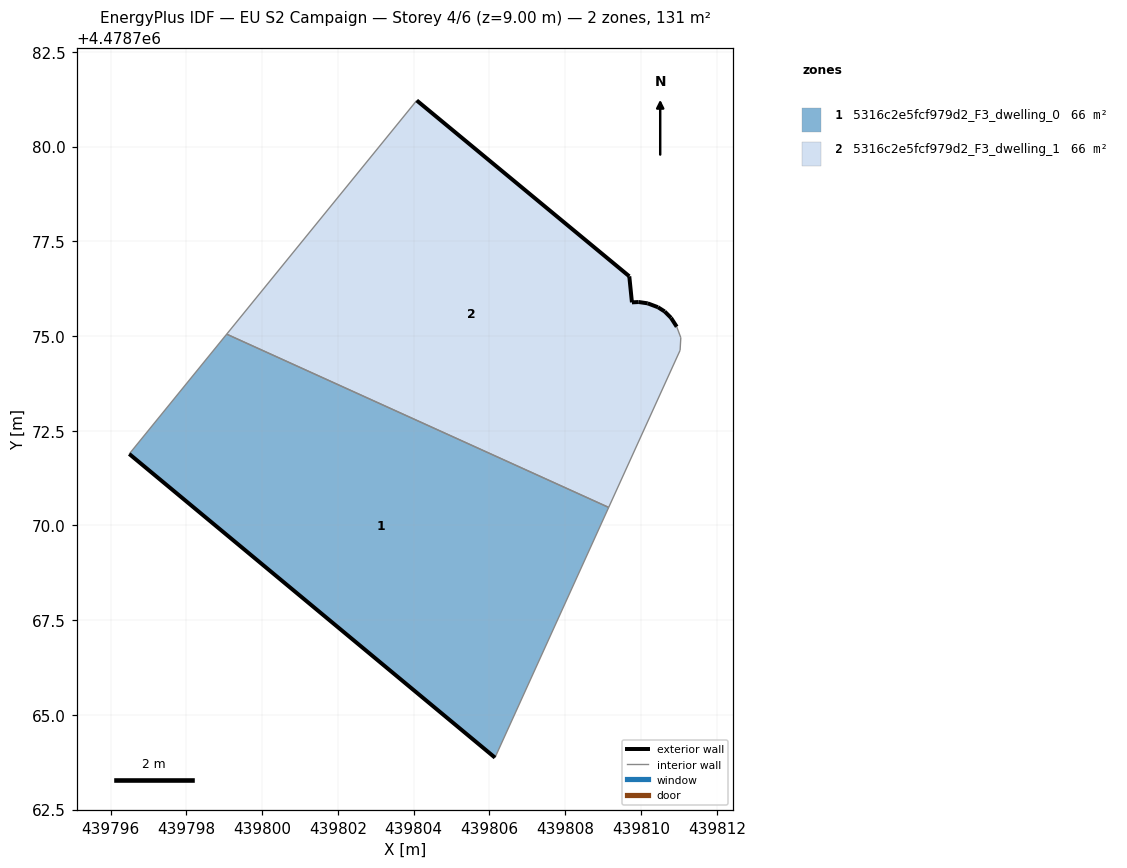
=== STOREY PLAN SPEC (per zone: floor XY polygon, exterior-wall plan segments, windows/doors) ===
zone 1: 5316c2e5fcf979d2_F3_dwelling_0  (65.7 m²)
  floor: (439806.15, 4478763.87) (439809.15, 4478770.48) (439799.06, 4478775.05) (439796.49, 4478771.89)
  exterior wall: (439806.15, 4478763.87) – (439796.49, 4478771.89)  [12.5 m]
  interior walls: 3
zone 2: 5316c2e5fcf979d2_F3_dwelling_1  (65.7 m²)
  floor: (439809.15, 4478770.48) (439811.03, 4478774.62) (439811.05, 4478774.96) (439810.94, 4478775.25) (439810.79, 4478775.48) (439810.62, 4478775.65) (439810.45, 4478775.76) (439810.18, 4478775.86) (439809.94, 4478775.90) (439809.76, 4478775.89) (439809.69, 4478776.58) (439804.08, 4478781.22) (439799.06, 4478775.05)
  exterior wall: (439809.76, 4478775.89) – (439809.94, 4478775.90)  [0.2 m]
  exterior wall: (439809.94, 4478775.90) – (439810.18, 4478775.86)  [0.2 m]
  exterior wall: (439810.18, 4478775.86) – (439810.45, 4478775.76)  [0.3 m]
  exterior wall: (439810.45, 4478775.76) – (439810.62, 4478775.65)  [0.2 m]
  exterior wall: (439810.62, 4478775.65) – (439810.79, 4478775.48)  [0.2 m]
  exterior wall: (439810.79, 4478775.48) – (439810.94, 4478775.25)  [0.3 m]
  exterior wall: (439804.08, 4478781.22) – (439809.69, 4478776.58)  [7.3 m]
  exterior wall: (439809.69, 4478776.58) – (439809.76, 4478775.89)  [0.7 m]
  interior walls: 5

=== DERIVED (storey summary) ===
Building: EU S2 Campaign
Storey: 4 of 6  (floor level z = 9.00 m)
Storey gross floor area: 131.4 m²
Zones on this storey: 2
  - 5316c2e5fcf979d2_F3_dwelling_0: floor 65.7 m²; exterior wall 12.5 m (37.6 m²); WWR 0.0%
  - 5316c2e5fcf979d2_F3_dwelling_1: floor 65.7 m²; exterior wall 9.4 m (28.2 m²); WWR 0.0%
Zone adjacency (shared interzone walls):
  - 5316c2e5fcf979d2_F3_dwelling_0 ↔ 5316c2e5fcf979d2_F3_dwelling_1